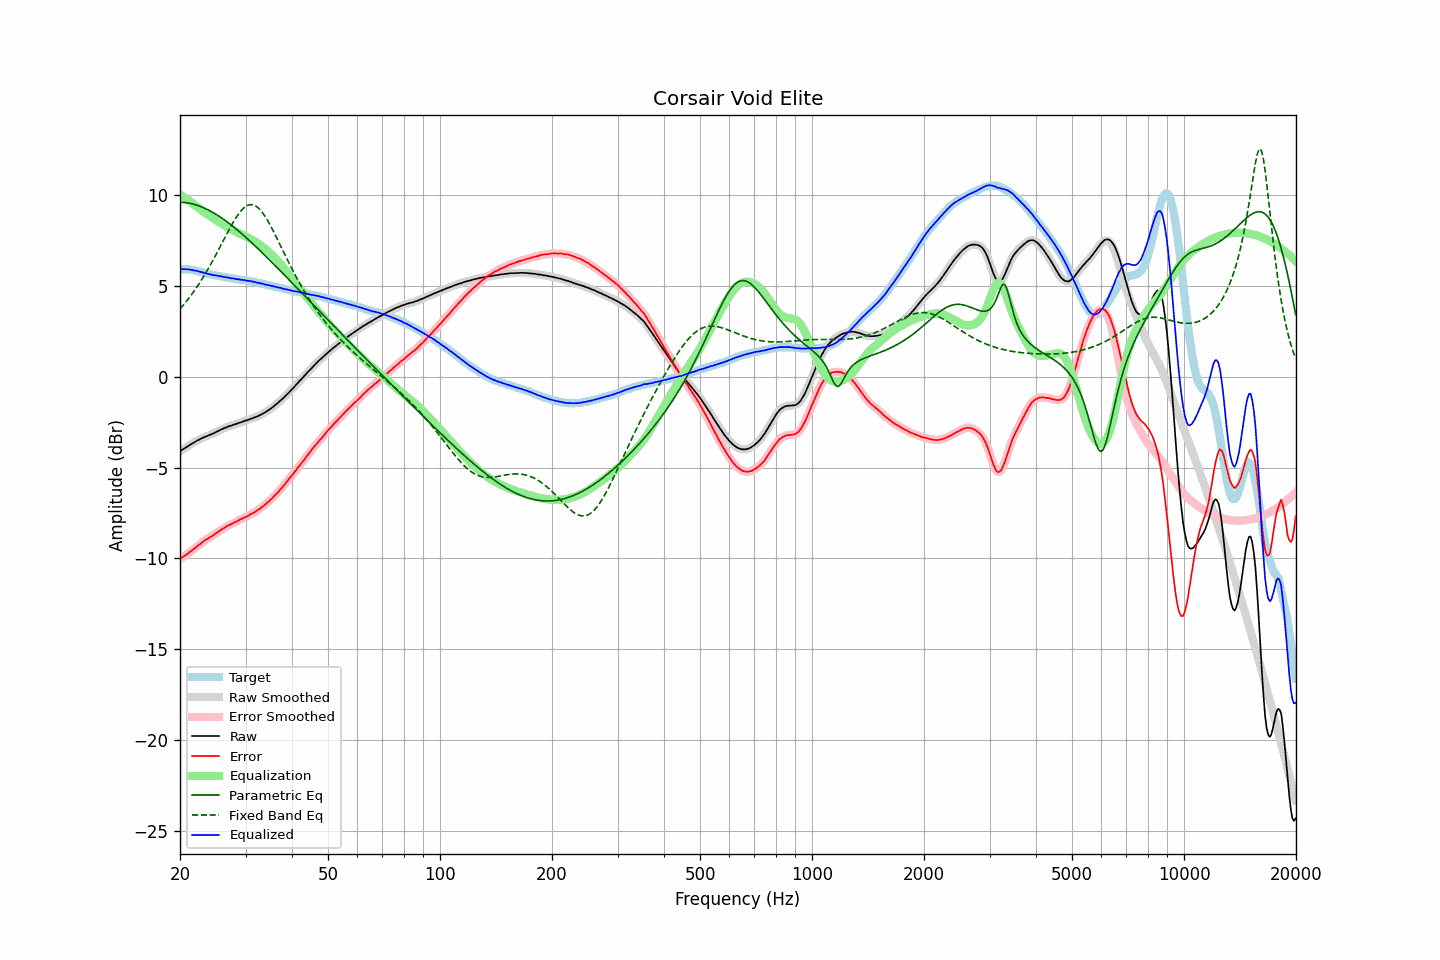

Source data for this figure (header and first rows):
frequency, raw, error, smoothed, error_smoothed, equalization, parametric_eq, fixed_band_eq, equalized_raw, equalized_smoothed, target
20.00, -4.11, -10.03, -4.11, -10.02, 10.02, 9.61, 3.73, 5.91, 5.92, 5.92
20.20, -4.04, -9.96, -4.05, -9.97, 9.97, 9.60, 3.83, 5.92, 5.92, 5.92
20.40, -3.99, -9.91, -3.99, -9.91, 9.91, 9.60, 3.93, 5.92, 5.92, 5.92
20.61, -3.93, -9.85, -3.93, -9.85, 9.85, 9.59, 4.04, 5.91, 5.92, 5.92
20.81, -3.87, -9.79, -3.88, -9.79, 9.79, 9.57, 4.15, 5.91, 5.91, 5.92
21.02, -3.82, -9.74, -3.82, -9.73, 9.72, 9.56, 4.26, 5.90, 5.91, 5.92
21.23, -3.76, -9.66, -3.76, -9.66, 9.66, 9.54, 4.37, 5.90, 5.90, 5.90
21.44, -3.71, -9.60, -3.71, -9.60, 9.59, 9.52, 4.49, 5.88, 5.88, 5.88
21.66, -3.66, -9.53, -3.66, -9.53, 9.53, 9.50, 4.61, 5.86, 5.87, 5.87
21.87, -3.61, -9.46, -3.61, -9.46, 9.46, 9.48, 4.74, 5.85, 5.85, 5.85
22.09, -3.55, -9.39, -3.56, -9.38, 9.39, 9.45, 4.86, 5.83, 5.83, 5.83
22.31, -3.50, -9.31, -3.50, -9.31, 9.31, 9.42, 5.00, 5.81, 5.81, 5.80
22.54, -3.46, -9.25, -3.46, -9.24, 9.24, 9.39, 5.13, 5.78, 5.79, 5.79
22.76, -3.41, -9.18, -3.42, -9.18, 9.17, 9.36, 5.27, 5.76, 5.76, 5.76
22.99, -3.37, -9.11, -3.37, -9.11, 9.11, 9.32, 5.41, 5.74, 5.74, 5.74
23.22, -3.33, -9.04, -3.33, -9.04, 9.05, 9.28, 5.55, 5.71, 5.71, 5.71
23.45, -3.29, -8.97, -3.30, -8.98, 8.98, 9.24, 5.70, 5.69, 5.69, 5.68
23.69, -3.26, -8.93, -3.26, -8.92, 8.93, 9.20, 5.85, 5.66, 5.67, 5.67
23.92, -3.22, -8.87, -3.22, -8.87, 8.87, 9.16, 6.01, 5.65, 5.65, 5.65
24.16, -3.18, -8.82, -3.19, -8.82, 8.81, 9.11, 6.16, 5.63, 5.62, 5.64
24.40, -3.15, -8.77, -3.15, -8.76, 8.76, 9.06, 6.32, 5.60, 5.61, 5.61
24.65, -3.11, -8.71, -3.11, -8.71, 8.70, 9.01, 6.49, 5.59, 5.59, 5.60
24.89, -3.06, -8.64, -3.07, -8.64, 8.64, 8.96, 6.65, 5.58, 5.58, 5.58
25.14, -3.02, -8.59, -3.02, -8.59, 8.58, 8.90, 6.82, 5.56, 5.56, 5.56
25.39, -2.98, -8.53, -2.98, -8.52, 8.52, 8.85, 6.99, 5.54, 5.55, 5.55
25.65, -2.93, -8.47, -2.94, -8.46, 8.46, 8.79, 7.16, 5.53, 5.53, 5.54
25.91, -2.89, -8.40, -2.89, -8.41, 8.41, 8.73, 7.33, 5.51, 5.51, 5.51
26.16, -2.85, -8.35, -2.85, -8.35, 8.35, 8.67, 7.50, 5.50, 5.50, 5.50
26.43, -2.81, -8.30, -2.82, -8.29, 8.30, 8.61, 7.67, 5.48, 5.48, 5.49
26.69, -2.78, -8.24, -2.78, -8.24, 8.25, 8.54, 7.84, 5.46, 5.47, 5.46
26.96, -2.74, -8.19, -2.75, -8.19, 8.20, 8.47, 8.01, 5.45, 5.45, 5.45
27.23, -2.71, -8.15, -2.72, -8.15, 8.15, 8.41, 8.17, 5.44, 5.43, 5.44
27.50, -2.69, -8.12, -2.68, -8.11, 8.10, 8.34, 8.33, 5.41, 5.42, 5.43
27.77, -2.65, -8.06, -2.66, -8.06, 8.06, 8.27, 8.49, 5.41, 5.40, 5.41
28.05, -2.62, -8.02, -2.63, -8.02, 8.01, 8.20, 8.63, 5.39, 5.39, 5.40
28.33, -2.60, -7.98, -2.59, -7.97, 7.97, 8.12, 8.77, 5.37, 5.38, 5.38
28.62, -2.56, -7.93, -2.57, -7.93, 7.93, 8.05, 8.91, 5.37, 5.36, 5.37
28.90, -2.53, -7.88, -2.54, -7.88, 7.89, 7.98, 9.03, 5.35, 5.35, 5.35
29.19, -2.51, -7.84, -2.50, -7.84, 7.84, 7.90, 9.14, 5.33, 5.34, 5.33
29.48, -2.47, -7.80, -2.47, -7.80, 7.80, 7.82, 9.23, 5.33, 5.33, 5.33
29.78, -2.44, -7.76, -2.45, -7.76, 7.76, 7.74, 9.31, 5.31, 5.31, 5.32
30.08, -2.41, -7.72, -2.42, -7.72, 7.71, 7.67, 9.38, 5.30, 5.30, 5.31
30.38, -2.39, -7.68, -2.38, -7.67, 7.67, 7.59, 9.43, 5.28, 5.28, 5.29
30.68, -2.35, -7.63, -2.35, -7.62, 7.62, 7.50, 9.46, 5.27, 5.27, 5.28
30.99, -2.31, -7.56, -2.32, -7.57, 7.58, 7.42, 9.47, 5.26, 5.26, 5.25
31.30, -2.29, -7.53, -2.29, -7.52, 7.53, 7.34, 9.46, 5.23, 5.24, 5.24
31.61, -2.25, -7.48, -2.26, -7.48, 7.48, 7.26, 9.44, 5.22, 5.22, 5.23
31.93, -2.22, -7.43, -2.22, -7.42, 7.42, 7.17, 9.40, 5.20, 5.20, 5.21
32.24, -2.19, -7.37, -2.19, -7.37, 7.37, 7.09, 9.34, 5.17, 5.18, 5.17
32.57, -2.14, -7.30, -2.15, -7.31, 7.31, 7.01, 9.26, 5.16, 5.16, 5.16
32.89, -2.11, -7.26, -2.10, -7.24, 7.24, 6.92, 9.17, 5.13, 5.14, 5.14
33.22, -2.05, -7.17, -2.06, -7.18, 7.18, 6.83, 9.06, 5.13, 5.12, 5.12
33.55, -2.01, -7.12, -2.01, -7.11, 7.11, 6.75, 8.95, 5.10, 5.10, 5.10
33.89, -1.96, -7.04, -1.96, -7.04, 7.04, 6.66, 8.81, 5.07, 5.08, 5.08
34.23, -1.90, -6.96, -1.90, -6.96, 6.96, 6.57, 8.67, 5.06, 5.06, 5.06
34.57, -1.84, -6.88, -1.84, -6.88, 6.88, 6.49, 8.52, 5.04, 5.04, 5.04
34.92, -1.78, -6.80, -1.78, -6.80, 6.80, 6.40, 8.36, 5.02, 5.02, 5.02
35.27, -1.72, -6.72, -1.72, -6.72, 6.71, 6.31, 8.19, 4.99, 4.99, 5.00
35.62, -1.65, -6.63, -1.65, -6.63, 6.63, 6.22, 8.02, 4.97, 4.98, 4.98
35.97, -1.58, -6.54, -1.58, -6.54, 6.54, 6.13, 7.85, 4.96, 4.95, 4.95
... 635 more rows
